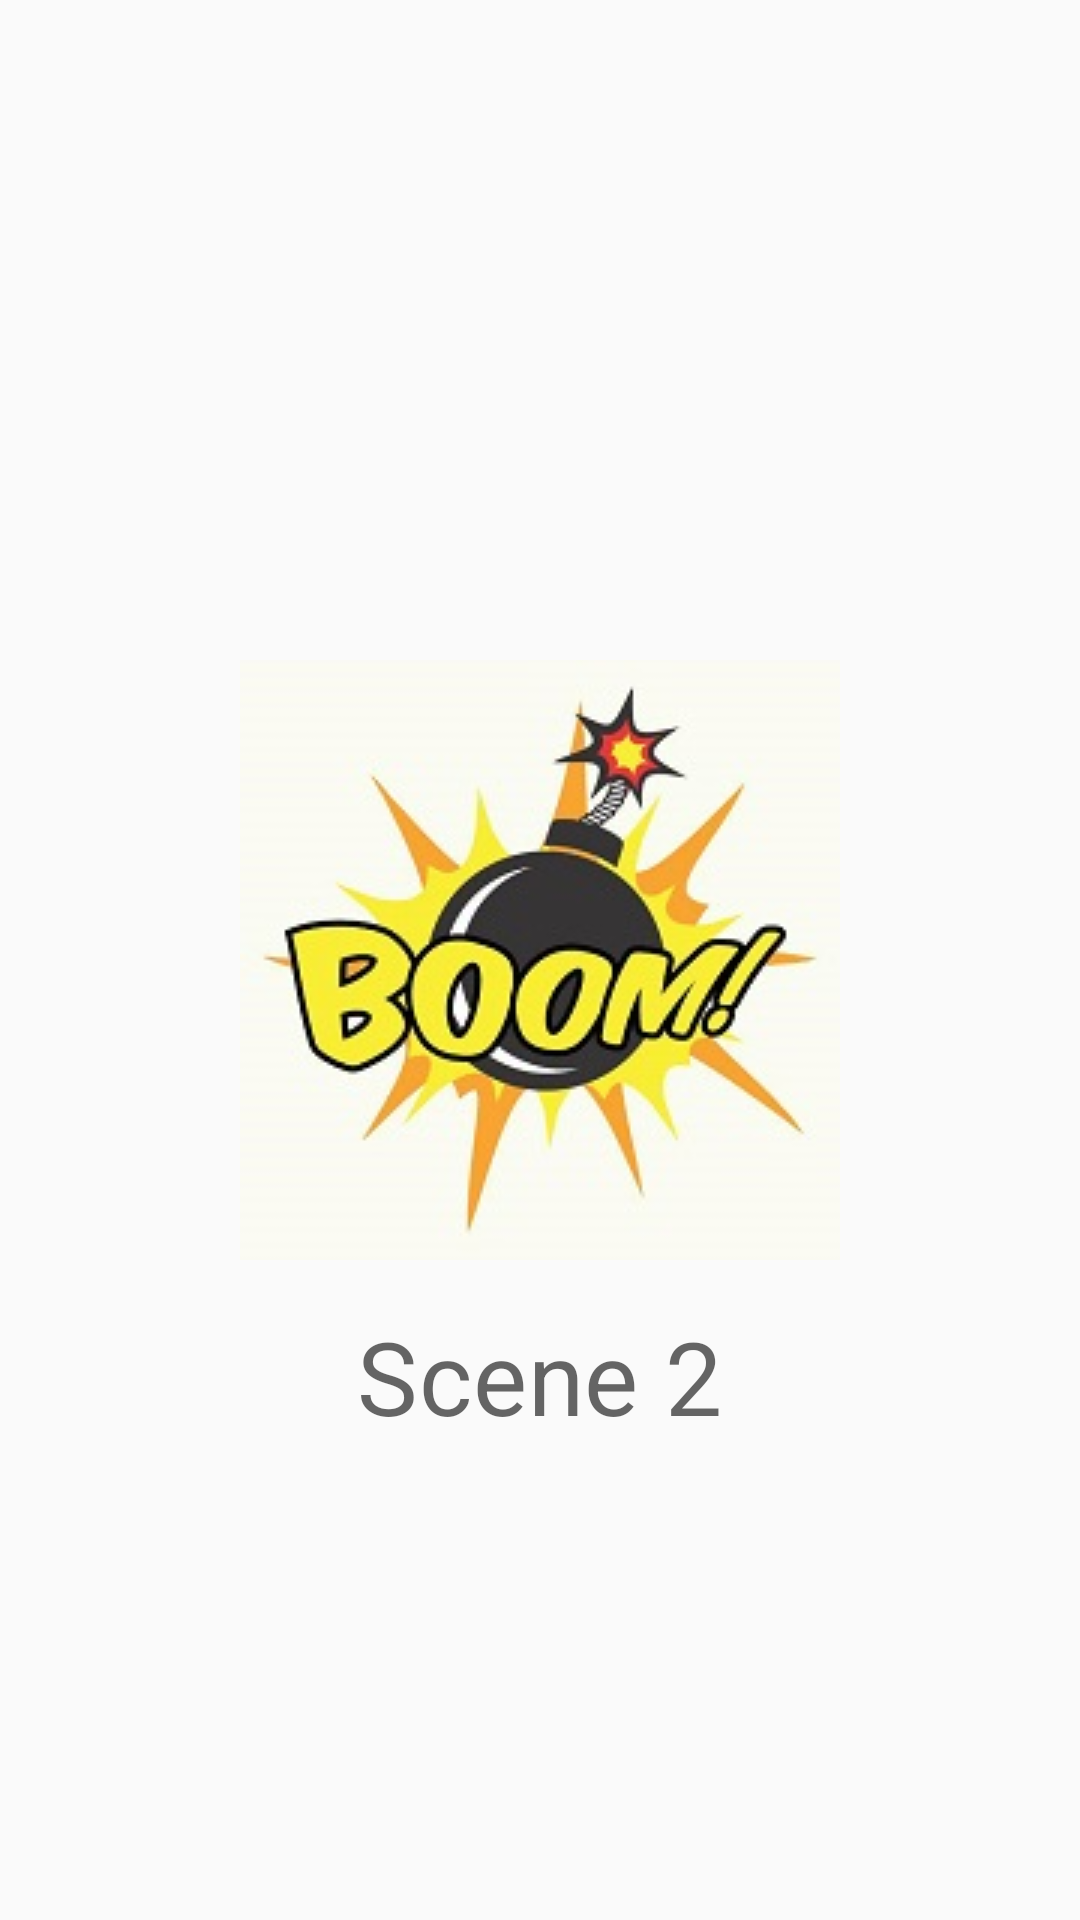

Android layout source for this screen:
<!-- AndroidManifest.xml: application theme AppTheme -->
<!-- res/layout/scene_boom.xml -->
<?xml version="1.0" encoding="utf-8"?>
<androidx.constraintlayout.widget.ConstraintLayout
        xmlns:android="http://schemas.android.com/apk/res/android"
        xmlns:app="http://schemas.android.com/apk/res-auto"
        android:id="@+id/scene_upload"
        android:layout_width="match_parent"
        android:layout_height="match_parent">

    <ImageView
            android:id="@+id/img_boom"
            android:layout_width="wrap_content"
            android:layout_height="wrap_content"
            android:src="@drawable/boom"
            app:layout_constraintStart_toStartOf="parent"
            app:layout_constraintBottom_toBottomOf="parent"
            app:layout_constraintTop_toTopOf="parent"
            app:layout_constraintEnd_toEndOf="parent"/>

    <TextView
            android:layout_width="wrap_content"
            android:layout_height="wrap_content"
            android:layout_marginTop="16dp"
            android:text="@string/scene_2"
            style="@style/TextAppearance.MaterialComponents.Headline4"
            app:layout_constraintStart_toStartOf="@id/img_boom"
            app:layout_constraintTop_toBottomOf="@id/img_boom"
            app:layout_constraintEnd_toEndOf="@id/img_boom"/>

</androidx.constraintlayout.widget.ConstraintLayout>
<!-- resources referenced by this layout -->
<resources>
  <!-- drawable boom: jpg bitmap (drawable, 17127 bytes) -->
  <string name="scene_2">Scene 2</string>
  <style name="AppTheme" parent="Theme.AppCompat.Light.NoActionBar">
          <item name="colorPrimary">@color/colorPrimary</item>
          <item name="colorPrimaryDark">@color/colorPrimaryDark</item>
          <item name="colorAccent">@color/colorAccent</item>
          <item name="android:statusBarColor">@color/colorPrimaryDark</item>
          <item name="windowNoTitle">true</item>
          <item name="windowActionBar">false</item>
          <item name="android:textViewStyle">@style/TextViewStyle</item>
          <item name="toolbarStyle">@style/ToolBarStyle</item>
          <item name="android:windowContentTransitions">true</item>
      </style>
  <color name="colorPrimary">@color/md_blue_700</color>
  <color name="colorPrimaryDark">@color/md_blue_900</color>
  <color name="colorAccent">@color/md_blue_600</color>
  <style name="TextViewStyle" parent="android:Widget.TextView">
          <item name="android:fontFamily">@font/averia_sans_libre</item>
      </style>
  <style name="ToolBarStyle" parent="Widget.AppCompat.Toolbar">
          <item name="android:background">@color/md_white_1000</item>
          <item name="titleTextAppearance">@style/TitleTextAppearance</item>
      </style>
  <color name="md_blue_700">#1976D2</color>
  <color name="md_blue_900">#0D47A1</color>
  <color name="md_blue_600">#1E88E5</color>
  <color name="md_white_1000">#ffffff</color>
  <style name="TitleTextAppearance" parent="TextAppearance.Widget.AppCompat.Toolbar.Title">
          <item name="android:textColor">@color/md_grey_900</item>
          <item name="android:fontFamily">@font/averia_sans_libre</item>
      </style>
  <color name="md_grey_900">#212121</color>
</resources>
